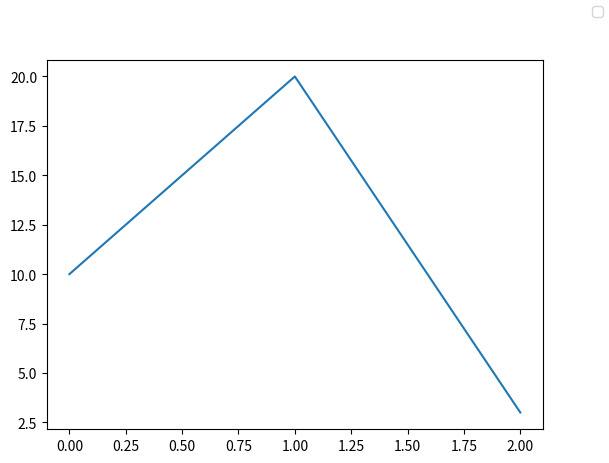

Here is the Python script that generated this plot:
import matplotlib.pyplot as plt

def f1():
    fig, ax = plt.subplots( nrows=1, ncols=1 )  # create figure & 1 axis
    ax.plot([0,1,2], [10,20,3])
    fig.legend()
    fig.savefig('to.png')   # save the figure to file
    plt.close(fig)    # close the figure window

def f2():
    plt.plot([0,1,2], [10,20,3])
    plt.savefig('to.png')   # save the figure to file
    

f1()
